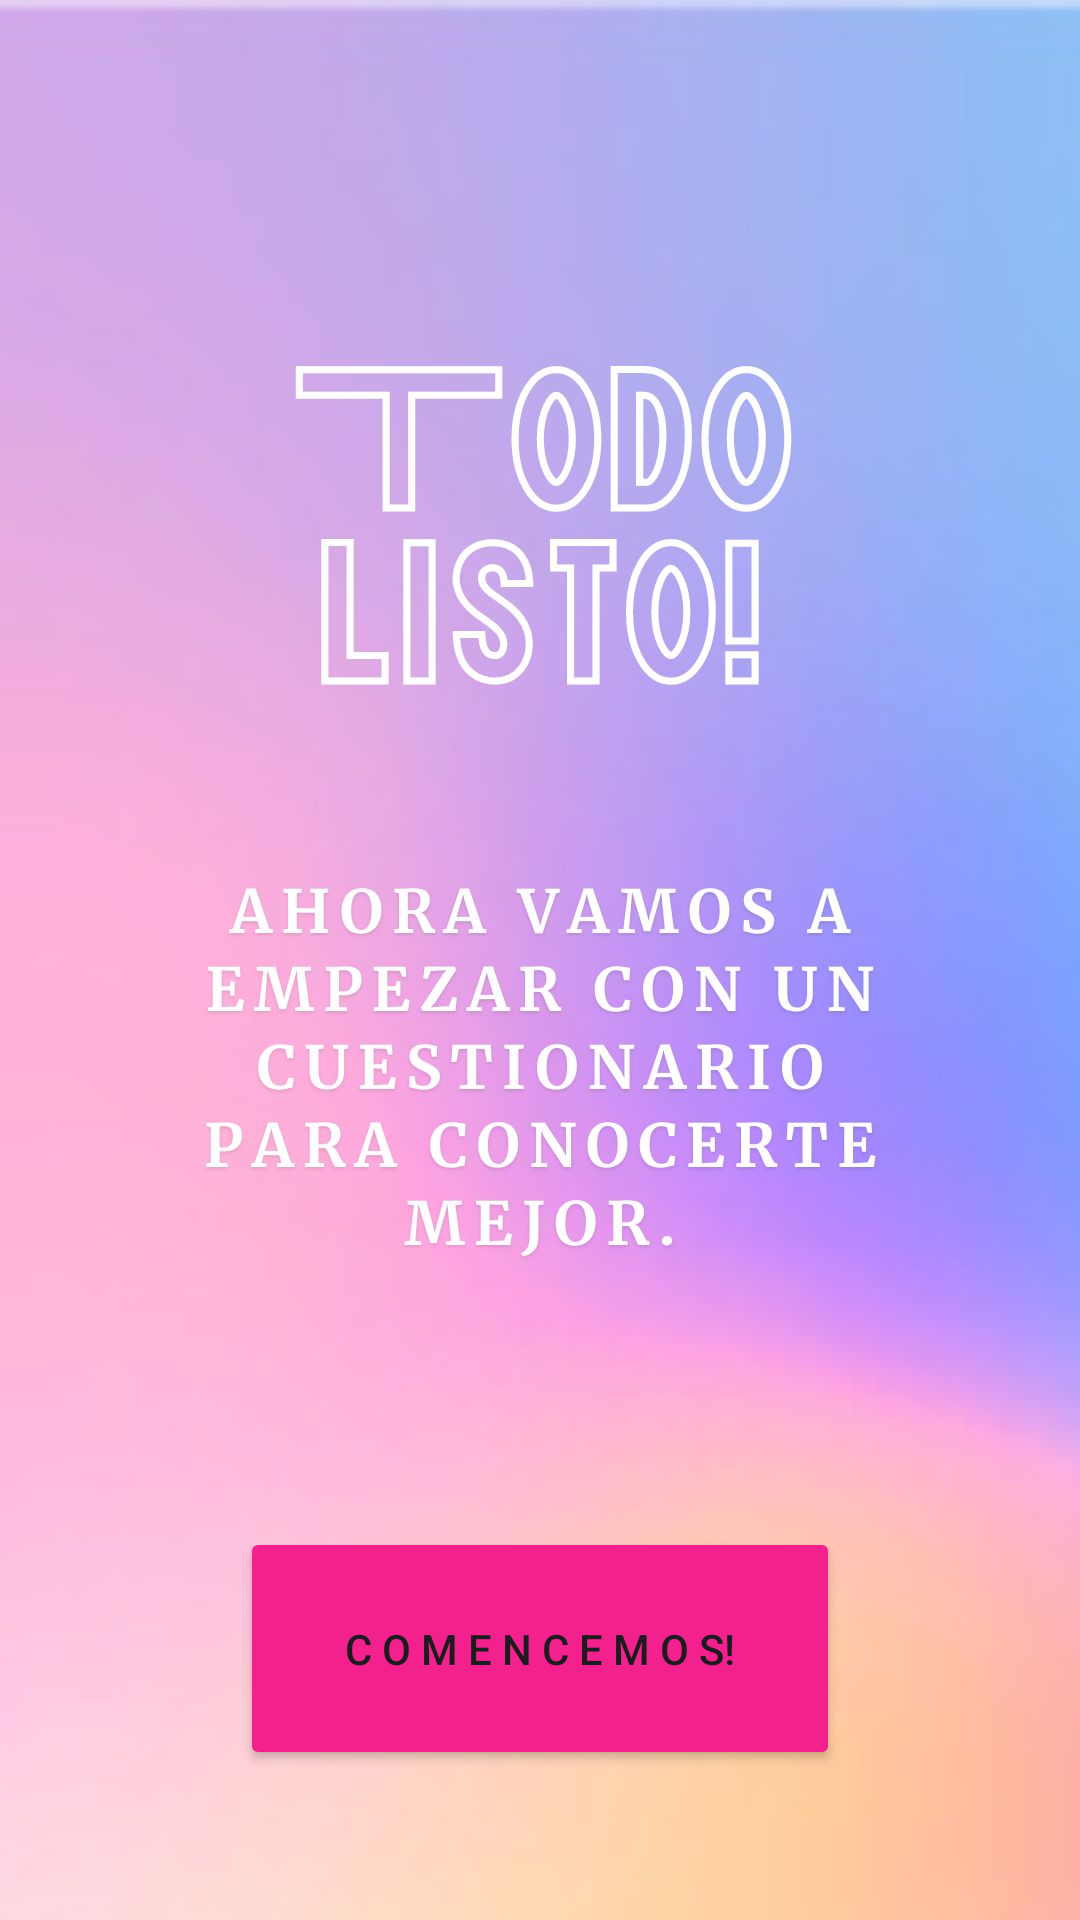

Here is an Android app screen rendered from its layout file. Give the layout XML and the strings, colors and styles it references.
<!-- AndroidManifest.xml: application theme Theme.AlwaysApp_Final -->
<!-- res/layout/activity_comienzo.xml -->
<?xml version="1.0" encoding="utf-8"?>
<androidx.constraintlayout.widget.ConstraintLayout
    xmlns:android="http://schemas.android.com/apk/res/android"
    xmlns:app="http://schemas.android.com/apk/res-auto"
    xmlns:tools="http://schemas.android.com/tools"
    android:layout_width="match_parent"
    android:layout_height="match_parent"
    android:background="@drawable/comienzo"
    tools:context=".Comienzo">


    <Button
        android:id="@+id/botonComienzo"
        android:layout_width="200dp"
        android:layout_height="81dp"
        android:text="C O M E N C E M O S!"
        android:backgroundTint="@color/pink"
        app:layout_constraintBottom_toBottomOf="parent"
        app:layout_constraintEnd_toEndOf="parent"
        app:layout_constraintStart_toStartOf="parent"
        android:layout_marginBottom="50dp" />

</androidx.constraintlayout.widget.ConstraintLayout>
<!-- resources referenced by this layout -->
<resources>
  <color name="pink">#f2218e</color>
  <!-- drawable comienzo: jpg bitmap (drawable, 96526 bytes) -->
  <style name="Theme.AlwaysApp_Final" parent="Base.Theme.AlwaysApp_Final" />
  <style name="Base.Theme.AlwaysApp_Final" parent="Theme.Material3.DayNight.NoActionBar">
          
          
      </style>
</resources>
